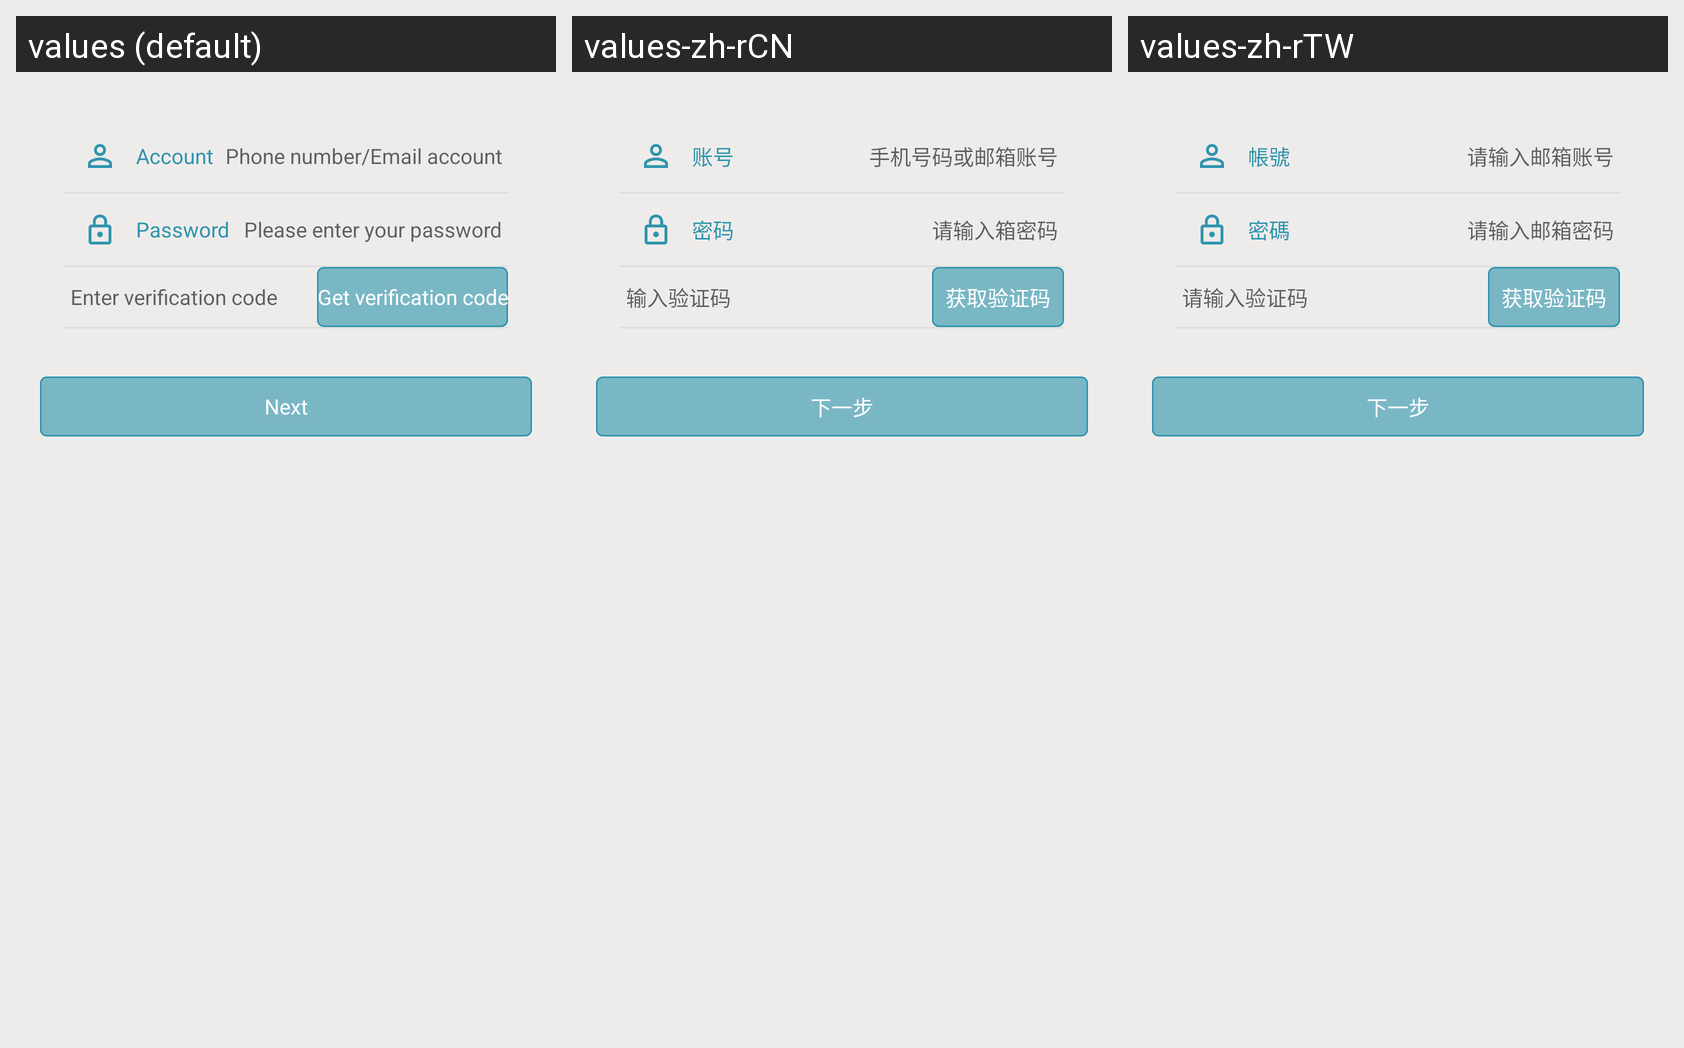

Strings drawn on this Android screen and how each of the app's shown locales translates them:
Android screen res/layout/activity_mail_signature.xml rendered under 3 locales, left to right: values (default), values-zh-rCN, values-zh-rTW. Device: Nexus 5 (rendered at 1080×1920; each locale shown at half size, 540×960, under a caption strip naming it); theme AppTheme.
Strings drawn on this screen, with the default value and each locale's value (text and hints the layout hard-codes, and strings that could not be matched under every locale, appear in the picture but are not listed):

account
  values: Account
  values-zh-rCN: 账号
  values-zh-rTW: 帳號

hint_maccount
  values: Phone number/Email account
  values-zh-rCN: 手机号码或邮箱账号
  values-zh-rTW: 请输入邮箱账号

password
  values: Password
  values-zh-rCN: 密码
  values-zh-rTW: 密碼

hint_mpassword
  values: Please enter your password
  values-zh-rCN: 请输入箱密码
  values-zh-rTW: 请输入邮箱密码

hint_vertification
  values: Enter verification code
  values-zh-rCN: 输入验证码
  values-zh-rTW: 请输入验证码

ver_text
  values: Get verification code
  values-zh-rCN: 获取验证码
  values-zh-rTW: 获取验证码

next
  values: Next
  values-zh-rCN: 下一步
  values-zh-rTW: 下一步
